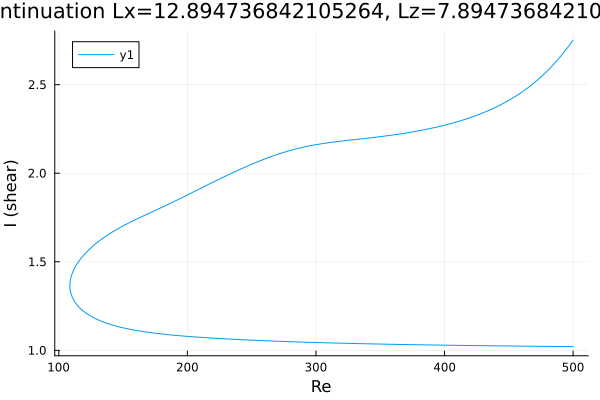

The table this chart was drawn from, first rows:
Re, shear
500.0, 2.752
499.4, 2.746
498, 2.731
496.6, 2.718
495.1, 2.704
493.7, 2.691
492.3, 2.678
490.9, 2.665
489.5, 2.653
488.1, 2.641
486.7, 2.629
485.2, 2.618
483.8, 2.607
482.4, 2.596
481, 2.585
479.6, 2.575
478.2, 2.565
476.8, 2.555
475.3, 2.546
473.9, 2.537
472.5, 2.528
471.1, 2.519
469.7, 2.51
468.3, 2.502
466.9, 2.494
465.4, 2.486
464, 2.478
462.6, 2.471
461.2, 2.463
459.8, 2.456
458.4, 2.449
457, 2.442
455.5, 2.436
454.1, 2.429
452.7, 2.423
451.3, 2.417
449.9, 2.411
448.5, 2.405
447.1, 2.4
445.6, 2.394
444.2, 2.389
442.8, 2.383
441.4, 2.378
440, 2.373
438.6, 2.368
437.2, 2.364
435.8, 2.359
434.3, 2.354
432.9, 2.35
431.5, 2.346
430.1, 2.341
428.7, 2.337
427.4, 2.334
426, 2.33
424.6, 2.326
423.2, 2.322
421.7, 2.318
420.3, 2.315
418.9, 2.311
417.5, 2.308
... 559 more rows
